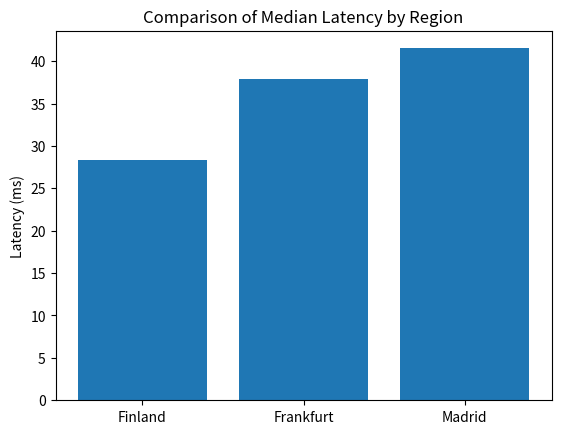

Reproduce this figure in Python.
import matplotlib.pyplot as plt

regions = ['Finland', 'Frankfurt', 'Madrid']
p50_latencies = [28.31, 37.93, 41.52]
avg_latencies = [59.84, 95.86, 96.41]

plt.bar(regions, p50_latencies, label='Median (p50)')
plt.ylabel('Latency (ms)')
plt.title('Comparison of Median Latency by Region')
plt.show()
